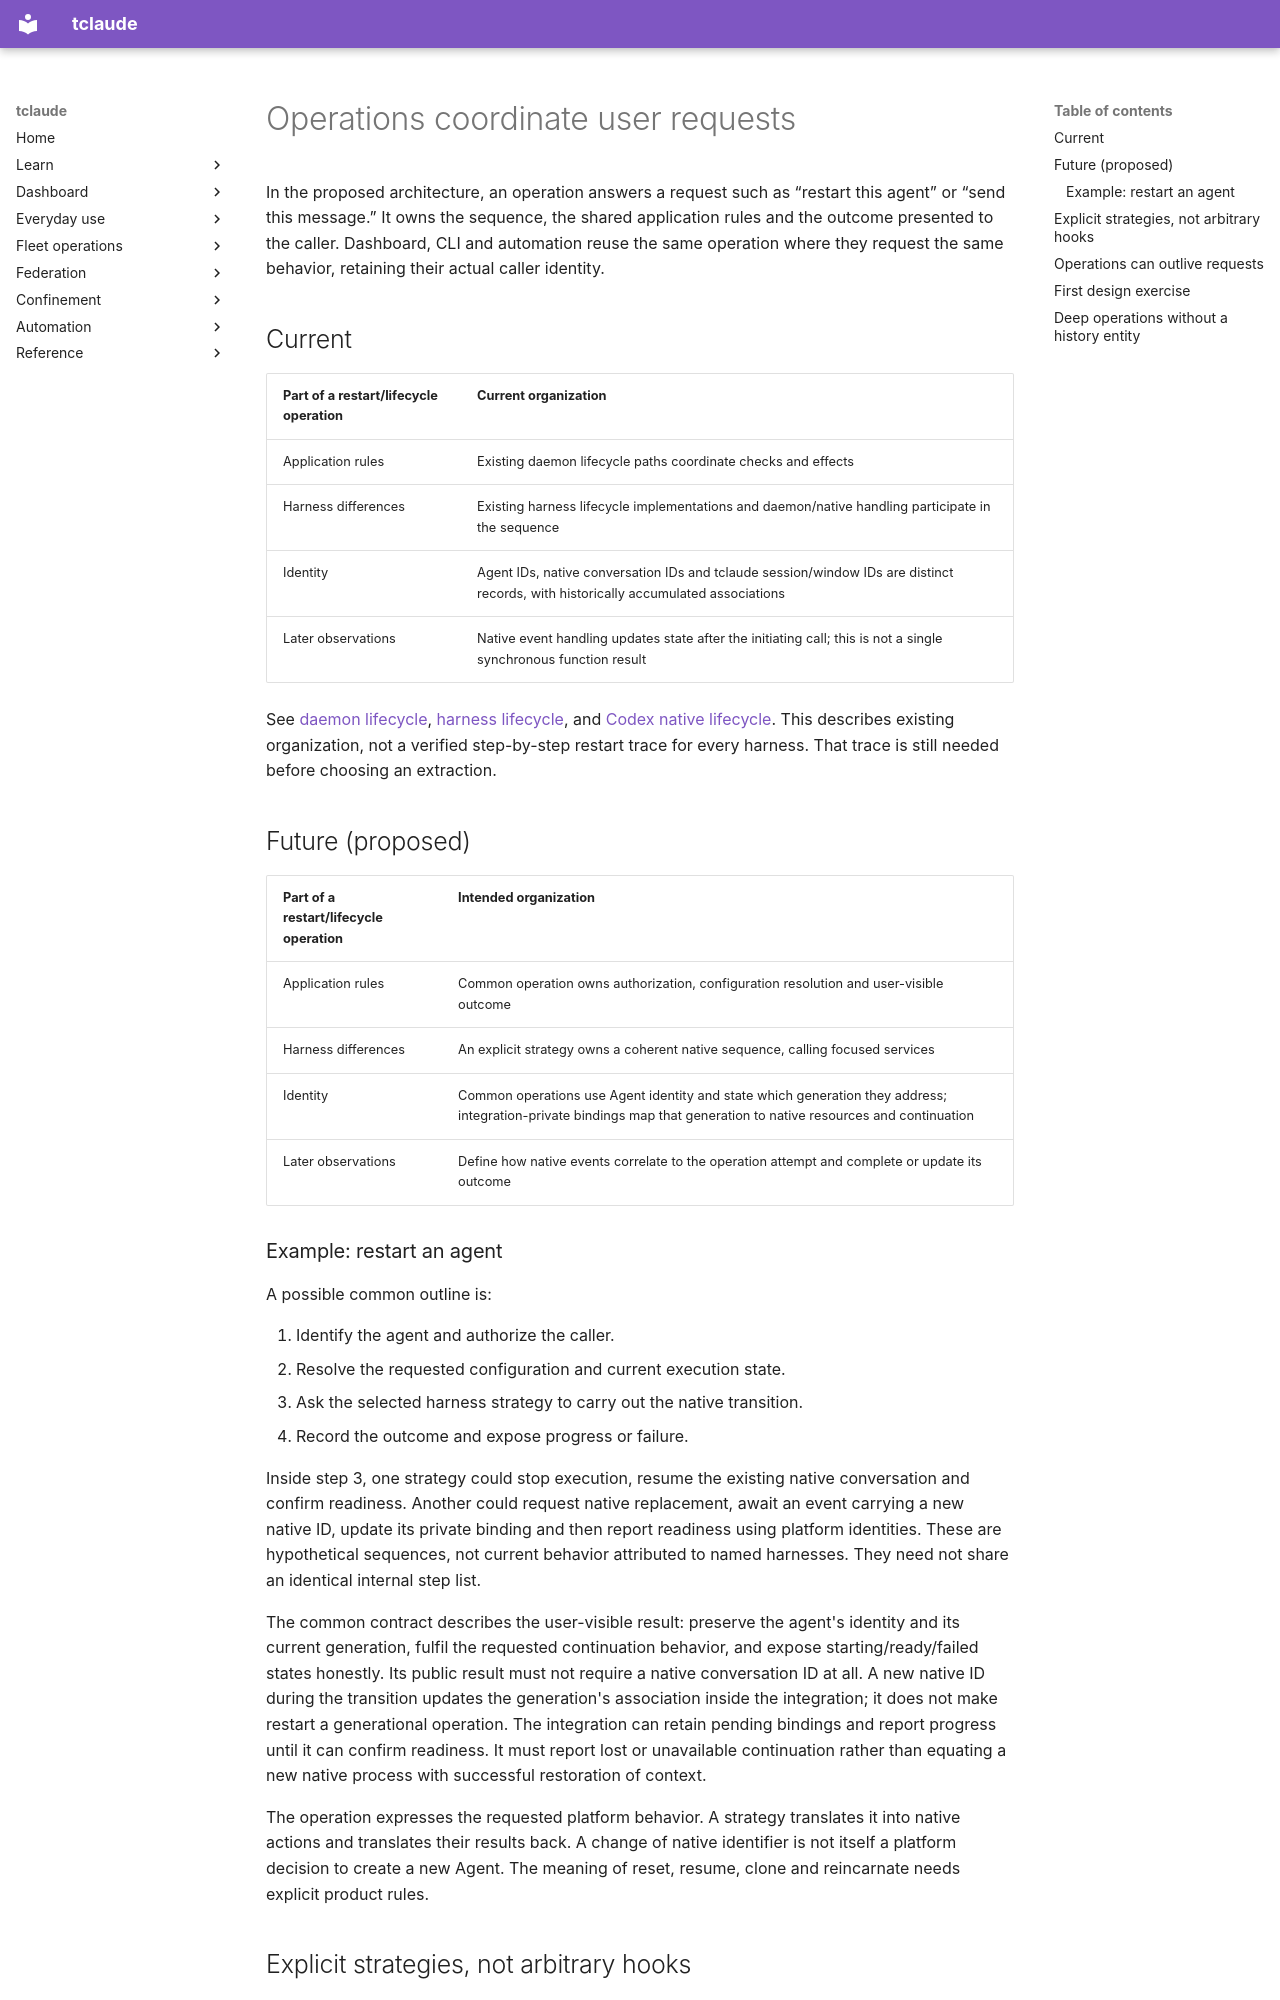

repository: tofutools/tclaude · page: v2-plan-and-ideas/operations/index.html · generator: mkdocs

# Operations coordinate user requests

In the proposed architecture, an operation answers a request such as “restart this agent” or “send this
message.” It owns the sequence, the shared application rules and the outcome
presented to the caller. Dashboard, CLI and automation reuse the same operation
where they request the same behavior, retaining their actual caller identity.

## Current

| Part of a restart/lifecycle operation | Current organization |
|---|---|
| Application rules | Existing daemon lifecycle paths coordinate checks and effects |
| Harness differences | Existing harness lifecycle implementations and daemon/native handling participate in the sequence |
| Identity | Agent IDs, native conversation IDs and tclaude session/window IDs are distinct records, with historically accumulated associations |
| Later observations | Native event handling updates state after the initiating call; this is not a single synchronous function result |

See [daemon lifecycle](https://github.com/tofutools/tclaude/blob/main/pkg/claude/agentd/lifecycle.go),
[harness lifecycle](https://github.com/tofutools/tclaude/blob/main/pkg/claude/harness/lifecycle.go), and
[Codex native lifecycle](https://github.com/tofutools/tclaude/blob/main/pkg/claude/agentd/codex_native_registry_lifecycle.go).
This describes existing organization, not a verified step-by-step restart trace
for every harness. That trace is still needed before choosing an extraction.

## Future (proposed)

| Part of a restart/lifecycle operation | Intended organization |
|---|---|
| Application rules | Common operation owns authorization, configuration resolution and user-visible outcome |
| Harness differences | An explicit strategy owns a coherent native sequence, calling focused services |
| Identity | Common operations use Agent identity and state which generation they address; integration-private bindings map that generation to native resources and continuation |
| Later observations | Define how native events correlate to the operation attempt and complete or update its outcome |

### Example: restart an agent

A possible common outline is:

1. Identify the agent and authorize the caller.
2. Resolve the requested configuration and current execution state.
3. Ask the selected harness strategy to carry out the native transition.
4. Record the outcome and expose progress or failure.

Inside step 3, one strategy could stop execution, resume the existing native
conversation and confirm readiness. Another could request native replacement,
await an event carrying a new native ID, update its private binding and then
report readiness using platform identities. These are hypothetical sequences, not current behavior attributed to
named harnesses. They need not share an identical internal step list.

The common contract describes the user-visible result: preserve the agent's
identity and its current generation, fulfil the requested continuation behavior,
and expose starting/ready/failed states honestly. Its public result must not
require a native conversation ID at all. A new native ID during the transition
updates the generation's association inside the integration; it does not make
restart a generational operation. The
integration can retain pending bindings and report progress until it can confirm
readiness. It must report lost or unavailable continuation rather than equating
a new native process with successful restoration of context.

The operation expresses the requested platform behavior. A strategy translates
it into native actions and translates their results back. A change of native
identifier is not itself a platform decision to create a new Agent.
The meaning of reset, resume, clone and reincarnate needs explicit product rules.
